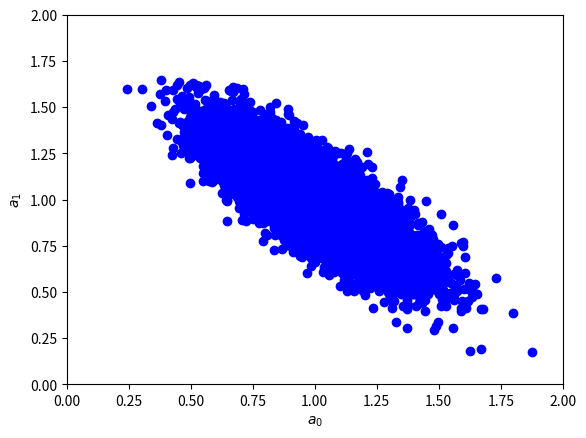

Source code (Python):
import matplotlib.pyplot as plt
import numpy as np

#plt.rcParams['figure.figsize'] = (15,10)
#plt.rcParams['font.size'] = 14

def aufg4():
    a0 = 1
    a1 = 1
    a0_sigma = 0.2
    a1_sigma = 0.2
    rho = -0.8
    n = 10000
    cov = a0_sigma*a1_sigma*np.array([[1,rho],[rho,1]])            
    a = np.random.multivariate_normal(np.array([a0,a1]), cov, n)
    plt.plot(a[:,0],a[:,1],'bo')
    plt.xlim(0,2)
    plt.ylim(0,2)
    plt.xlabel(r"$a_0$")
    plt.ylabel(r"$a_1$")
    plt.savefig("A4.pdf")



if __name__ == '__main__':
    aufg4()
